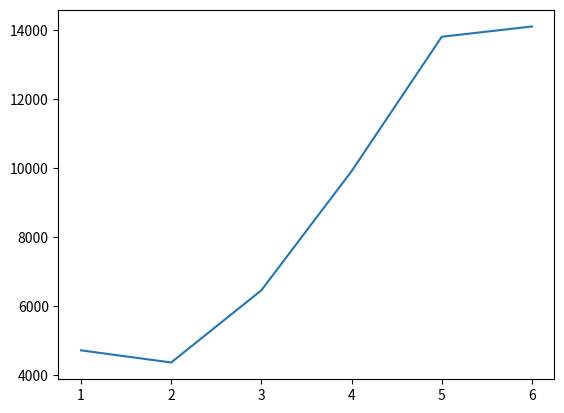

The matplotlib source for this figure:
import numpy as np
import matplotlib.pyplot as plt
np_price = np.array([4718,4367,6458,9907,13800,14098])
np_date = np.array([1,2,3,4,5,6])
plt.plot(np_date,np_price)

plt.show()
